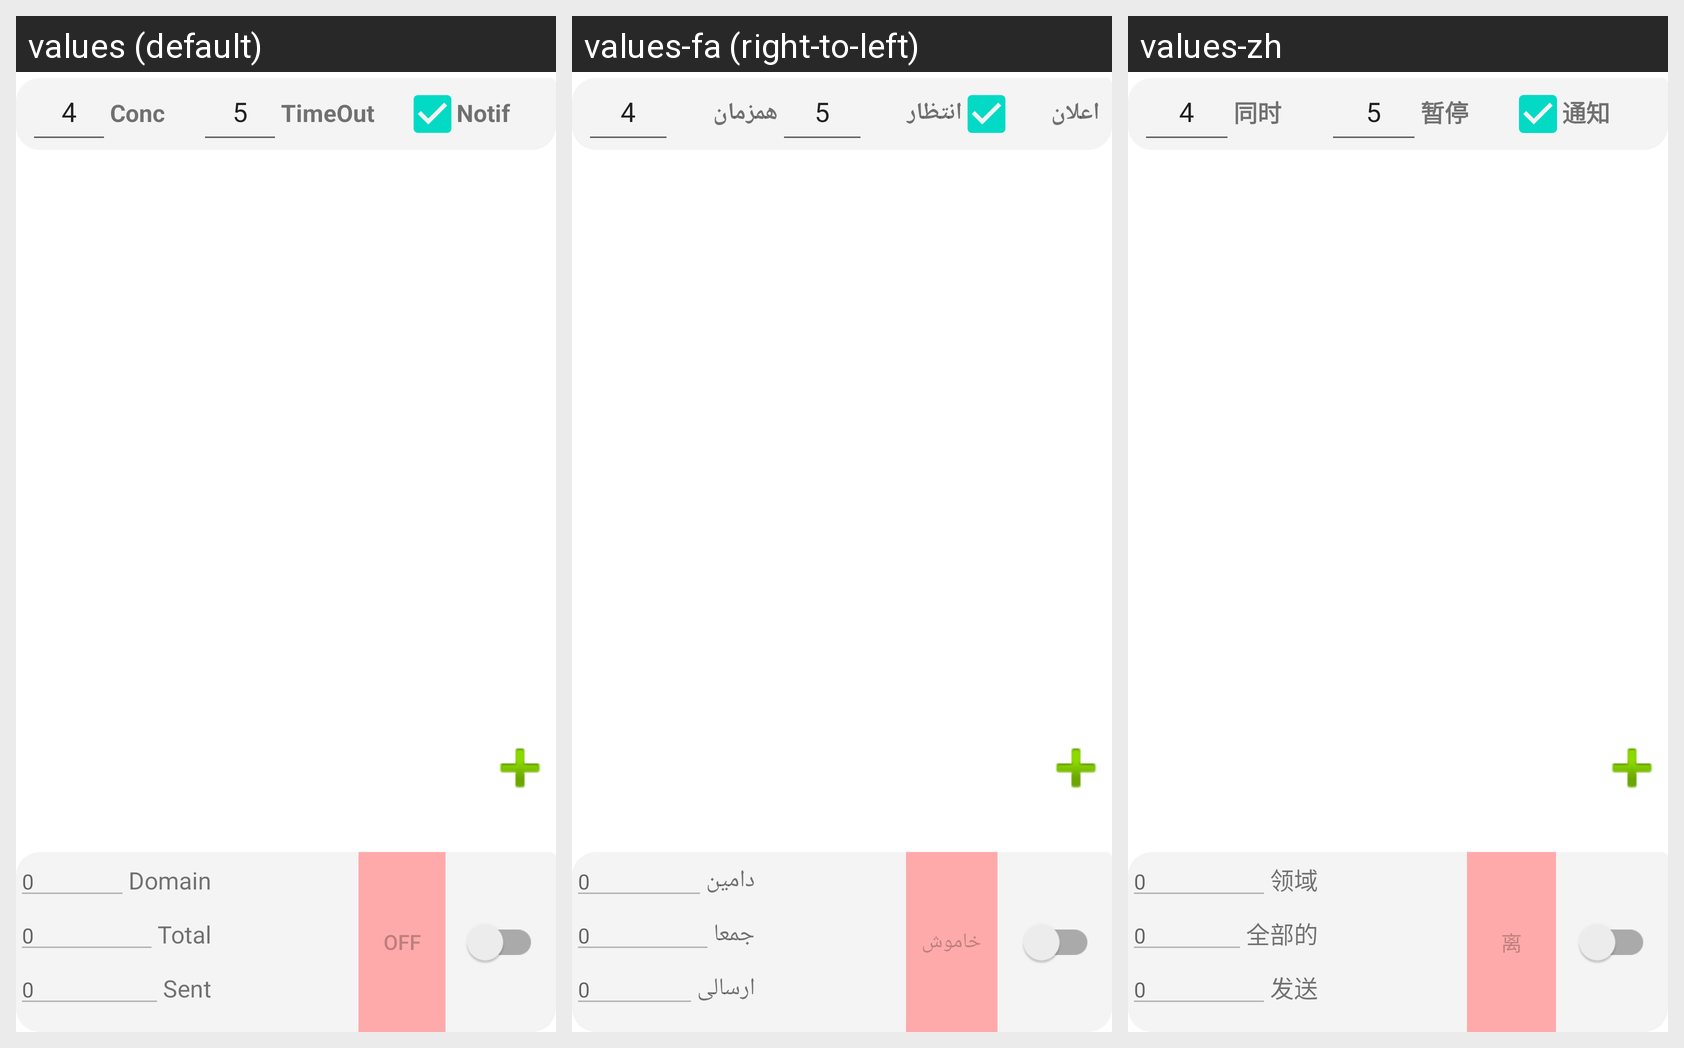

This grid shows one Android layout under several languages. Give, for every string resource on the screen, its name, the default text and each shown locale's text.
Android screen res/layout/one.xml rendered under 3 locales, left to right: values (default), values-fa (right-to-left), values-zh. Device: Nexus 5 (rendered at 1080×1920; each locale shown at half size, 540×960, under a caption strip naming it); theme Theme.one.
Strings drawn on this screen, with the default value and each locale's value (text and hints the layout hard-codes, and strings that could not be matched under every locale, appear in the picture but are not listed):

ui_one_conc
  values: Conc
  values-fa: همزمان
  values-zh: 同时

ui_one_timeout
  values: TimeOut
  values-fa: انتظار
  values-zh: 暂停

ui_one_notif
  values: Notif
  values-fa: اعلان
  values-zh: 通知

ui_one_domain
  values: Domain
  values-fa: دامین
  values-zh: 领域

ui_one_total
  values: Total
  values-fa: جمعا
  values-zh: 全部的

ui_one_sent
  values: Sent
  values-fa: ارسالی
  values-zh: 发送

ui_one_togglev1_off
  values: OFF
  values-fa: خاموش
  values-zh: 离
